Labelled photos from "documents", an image-classification folder in jauniusc/cvmatch. The possible labels are: email, form, letter, resume.

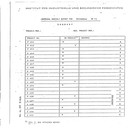
Label: form

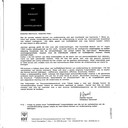
Label: letter

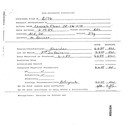
Label: form

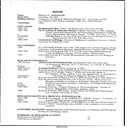
Label: resume

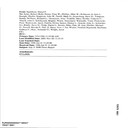
Label: email

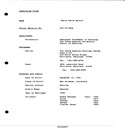
Label: resume
